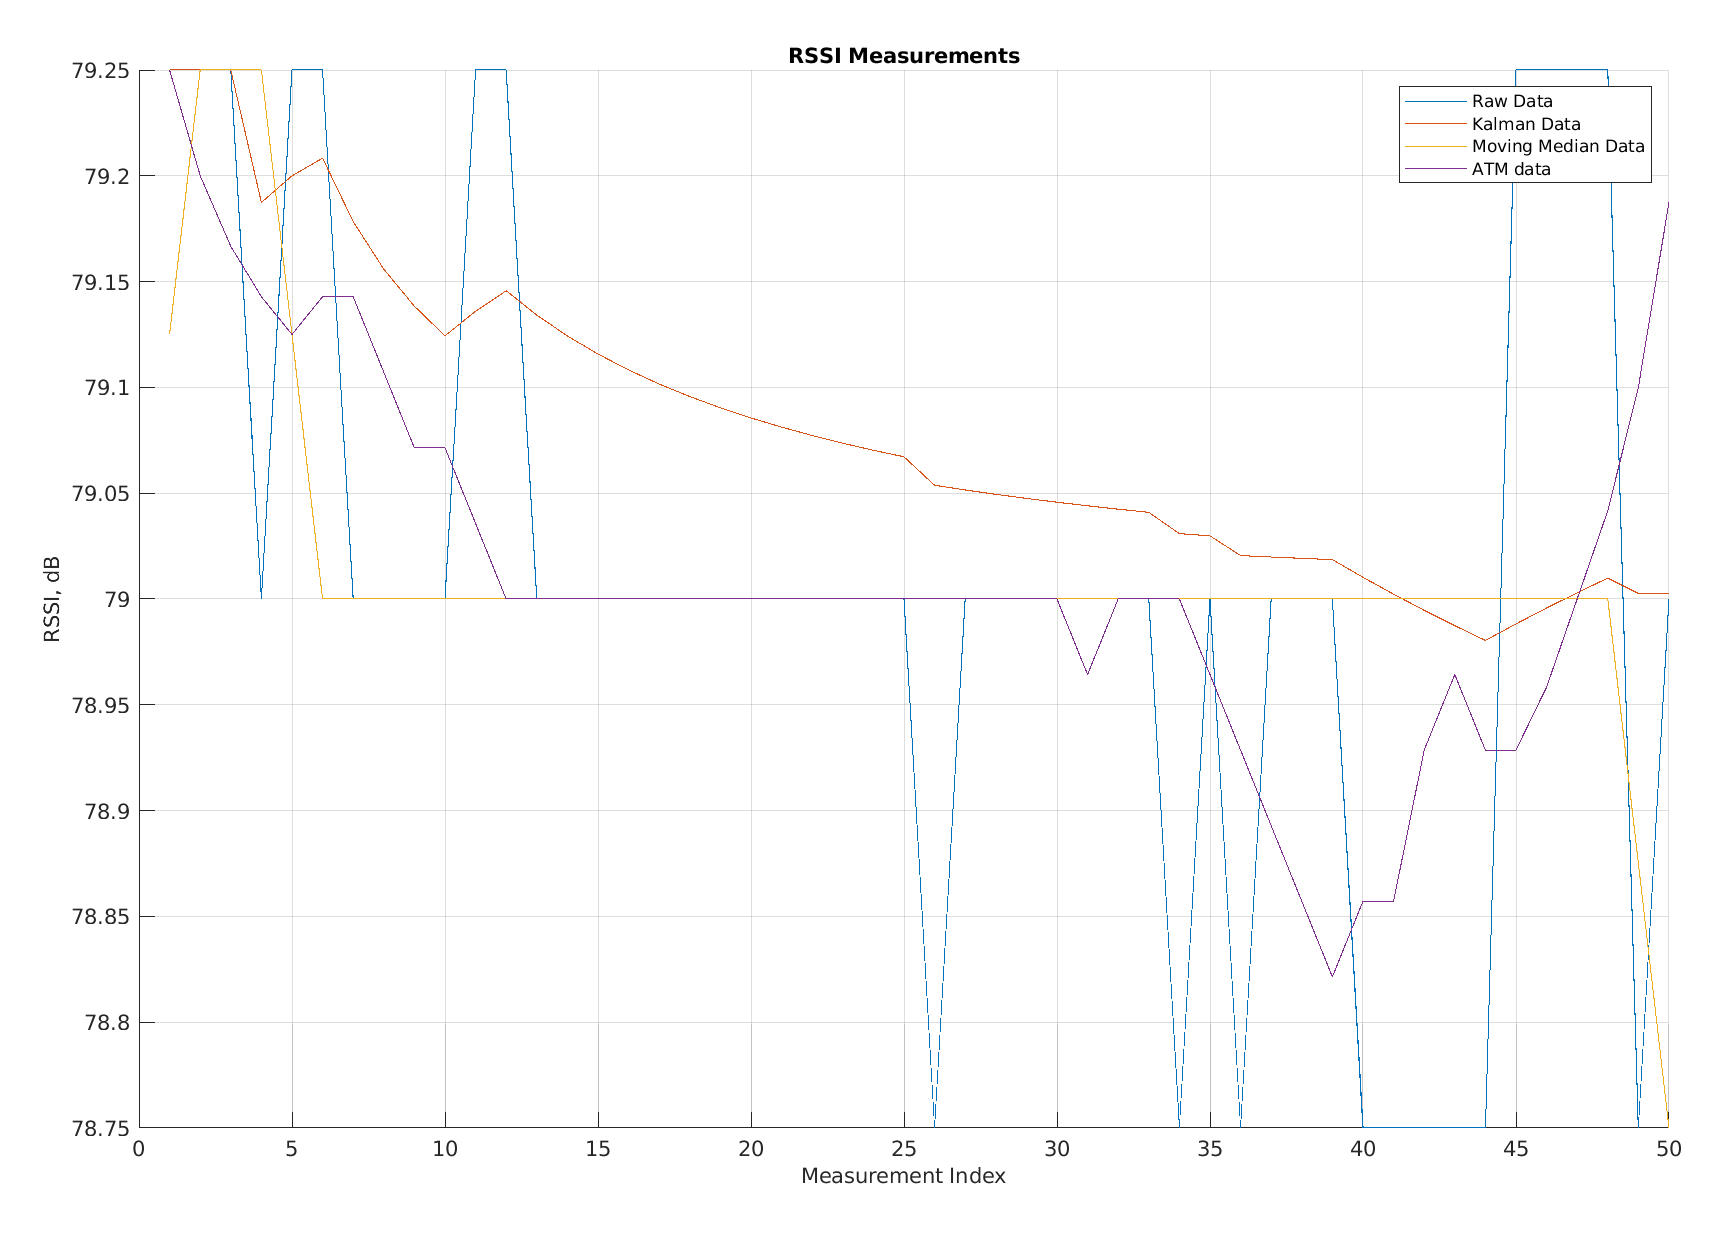

Data behind this chart, as committed beside it:
Raw Data, Kalman Data, Moving Average Data, app.FilteredATM
79.25, 79.25, 79.12, 79.25
79.25, 79.25, 79.25, 79.2
79.25, 79.25, 79.25, 79.17
79, 79.19, 79.25, 79.14
79.25, 79.2, 79.12, 79.12
79.25, 79.21, 79, 79.14
79, 79.18, 79, 79.14
79, 79.16, 79, 79.11
79, 79.14, 79, 79.07
79, 79.12, 79, 79.07
79.25, 79.14, 79, 79.04
79.25, 79.15, 79, 79
79, 79.13, 79, 79
79, 79.12, 79, 79
79, 79.12, 79, 79
79, 79.11, 79, 79
79, 79.1, 79, 79
79, 79.1, 79, 79
79, 79.09, 79, 79
79, 79.09, 79, 79
79, 79.08, 79, 79
79, 79.08, 79, 79
79, 79.07, 79, 79
79, 79.07, 79, 79
79, 79.07, 79, 79
78.75, 79.05, 79, 79
79, 79.05, 79, 79
79, 79.05, 79, 79
79, 79.05, 79, 79
79, 79.05, 79, 79
79, 79.04, 79, 78.96
79, 79.04, 79, 79
79, 79.04, 79, 79
78.75, 79.03, 79, 79
79, 79.03, 79, 78.96
78.75, 79.02, 79, 78.93
79, 79.02, 79, 78.89
79, 79.02, 79, 78.86
79, 79.02, 79, 78.82
78.75, 79.01, 79, 78.86
78.75, 79, 79, 78.86
78.75, 78.99, 79, 78.93
78.75, 78.99, 79, 78.96
78.75, 78.98, 79, 78.93
79.25, 78.99, 79, 78.93
79.25, 79, 79, 78.96
79.25, 79, 79, 79
79.25, 79.01, 79, 79.04
78.75, 79, 78.88, 79.1
79, 79, 78.75, 79.19
